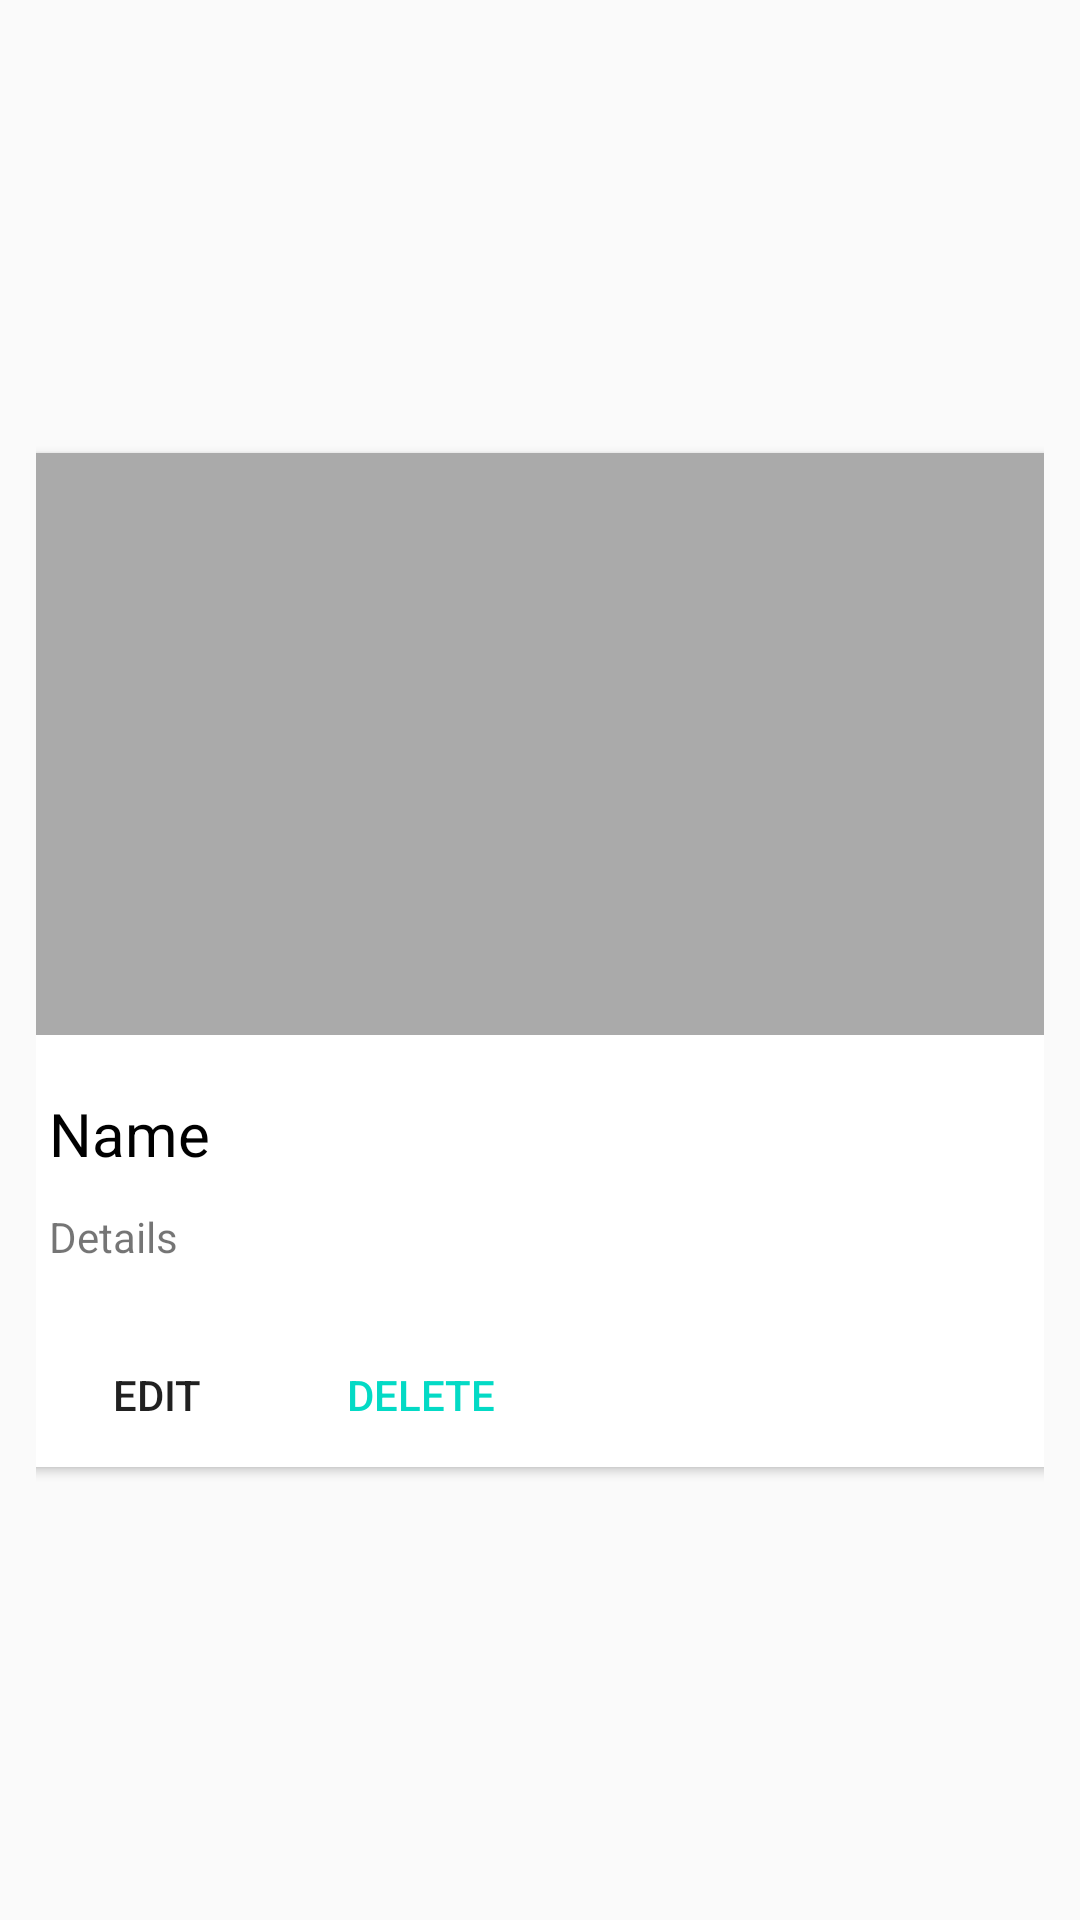

Here is an Android app screen rendered from its layout file. Give the layout XML and the strings, colors and styles it references.
<!-- AndroidManifest.xml: application theme AppTheme -->
<!-- res/layout/car_item.xml -->
<?xml version="1.0" encoding="utf-8"?>
<androidx.constraintlayout.widget.ConstraintLayout xmlns:android="http://schemas.android.com/apk/res/android"
    xmlns:app="http://schemas.android.com/apk/res-auto"
    xmlns:tools="http://schemas.android.com/tools"
    style="@style/Widget.AppCompat.Button.Borderless.Colored"
    android:layout_width="match_parent"
    android:layout_height="match_parent">

    <androidx.cardview.widget.CardView
        android:layout_width="344dp"
        android:layout_height="wrap_content"
        android:layout_marginStart="8dp"
        android:layout_marginLeft="8dp"
        android:layout_marginTop="8dp"
        android:layout_marginEnd="8dp"
        android:layout_marginRight="8dp"
        android:layout_marginBottom="8dp"
        app:layout_constraintBottom_toBottomOf="parent"
        app:layout_constraintEnd_toEndOf="parent"
        app:layout_constraintStart_toStartOf="parent"
        app:layout_constraintTop_toTopOf="parent">

        <androidx.constraintlayout.widget.ConstraintLayout
            android:id="@+id/constraintLayout"
            android:layout_width="match_parent"
            android:layout_height="wrap_content">

            <ImageView
                android:id="@+id/imageView"
                android:layout_width="0dp"
                android:layout_height="194dp"
                android:background="@android:color/darker_gray"
                android:contentDescription="@string/image"
                app:layout_constraintEnd_toEndOf="parent"
                app:layout_constraintStart_toStartOf="parent"
                app:layout_constraintTop_toTopOf="parent"
                app:srcCompat="@drawable/ic_directions_car_black_24dp" />

            <androidx.constraintlayout.widget.ConstraintLayout
                android:id="@+id/constraintLayout2"
                android:layout_width="match_parent"
                android:layout_height="96dp"
                app:layout_constraintTop_toBottomOf="@+id/imageView">

                <TextView
                    android:id="@+id/vehicle_name"
                    android:layout_width="wrap_content"
                    android:layout_height="wrap_content"
                    android:layout_marginStart="8dp"
                    android:layout_marginLeft="8dp"
                    android:layout_marginTop="8dp"
                    android:text="@string/name"
                    android:textColor="@android:color/primary_text_light"
                    android:textSize="20sp"
                    app:layout_constraintBottom_toTopOf="@+id/textView4"
                    app:layout_constraintStart_toStartOf="parent"
                    app:layout_constraintTop_toTopOf="parent" />

                <TextView
                    android:id="@+id/textView4"
                    android:layout_width="wrap_content"
                    android:layout_height="wrap_content"
                    android:layout_marginStart="8dp"
                    android:layout_marginLeft="8dp"
                    android:layout_marginBottom="8dp"
                    android:text="@string/details"
                    app:layout_constraintBottom_toBottomOf="parent"
                    app:layout_constraintStart_toStartOf="parent"
                    app:layout_constraintTop_toBottomOf="@+id/vehicle_name" />

                <ImageButton
                    android:id="@+id/btnExpandCard"
                    android:layout_width="wrap_content"
                    android:layout_height="wrap_content"
                    android:layout_marginTop="16dp"
                    android:layout_marginEnd="8dp"
                    android:layout_marginRight="8dp"
                    android:background='?attr/selectableItemBackgroundBorderless'
                    android:contentDescription="@string/expand"
                    android:theme="@android:style/Widget.Holo.Light.ExpandableListView"
                    android:visibility="visible"
                    app:layout_constraintEnd_toEndOf="parent"
                    app:layout_constraintTop_toTopOf="@+id/vehicle_name"
                    app:srcCompat="@drawable/ic_keyboard_arrow_down_black_24dp" />
            </androidx.constraintlayout.widget.ConstraintLayout>

            <LinearLayout
                android:id="@+id/expandedLayout"
                android:layout_width="match_parent"
                android:layout_height="wrap_content"
                android:orientation="vertical"
                android:visibility="visible"
                app:layout_constraintTop_toBottomOf="@+id/constraintLayout2">

                <androidx.recyclerview.widget.RecyclerView
                    android:id="@+id/rvDocuments"
                    android:layout_width="match_parent"
                    android:layout_height="wrap_content"
                    tools:listitem="@tools:sample/cities" />

                <LinearLayout
                    android:layout_width="wrap_content"
                    android:layout_height="match_parent"
                    android:orientation="horizontal">

                    <Button
                        android:id="@+id/button2"
                        style="@style/Base.Widget.AppCompat.Button.Borderless"
                        android:layout_width="match_parent"
                        android:layout_height="wrap_content"
                        android:text="@string/edit" />

                    <Button
                        android:id="@+id/button"
                        style="@style/Widget.AppCompat.Button.Borderless.Colored"
                        android:layout_width="match_parent"
                        android:layout_height="match_parent"
                        android:text="@string/delete" />
                </LinearLayout>

            </LinearLayout>

        </androidx.constraintlayout.widget.ConstraintLayout>

    </androidx.cardview.widget.CardView>

</androidx.constraintlayout.widget.ConstraintLayout>
<!-- resources referenced by this layout -->
<resources>
  <string name="delete">DELETE</string>
  <string name="details">Details</string>
  <string name="edit">EDIT</string>
  <string name="expand">Expand</string>
  <string name="image">Image</string>
  <string name="name">Name</string>
  <style name="AppTheme" parent="Theme.AppCompat.Light.DarkActionBar">
          
          <item name="colorPrimary">@color/colorPrimary</item>
          <item name="colorPrimaryDark">@color/colorPrimaryDark</item>
          <item name="colorAccent">@color/colorAccent</item>
      </style>
  <!-- not gathered from this repository: default colours our renderer supplied (Android Studio template values) -->
  <color name="colorPrimary">#FF6200EE</color>
  <color name="colorPrimaryDark">#FF3700B3</color>
  <color name="colorAccent">#FF03DAC5</color>
</resources>
